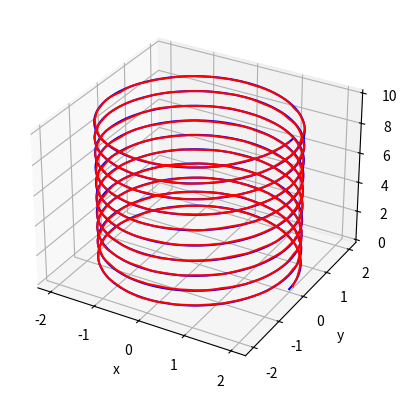

Source code (Python):
import numpy as np
import math

class KF():

    def __init__(self,N_state,N_meas,N_deriv,dt):
        self.N_state = N_state # Number of state variables
        self.N_meas = N_meas # Number of measured variables
        self.N_deriv = N_deriv # Order of derivatives
        self.dt = dt # delta time step
        self.construct_matrices()

    def construct_matrices(self):
        self.F = np.zeros((self.N_state*self.N_deriv,self.N_state*self.N_deriv))
        np.fill_diagonal(self.F,1.0)
        for n in range(1,self.N_deriv):
            np.fill_diagonal(self.F[(self.N_state*n):,:((self.N_deriv-n)*self.N_state)],np.power(self.dt,n)/(math.factorial(n)*1.0))
        self.H = np.zeros((self.N_meas,self.N_state*self.N_deriv))
        # Assuming that the state and not its derivatives are being measured
        np.fill_diagonal(self.H[:,(self.N_state*(self.N_deriv-1)):],1.0)
        self.Q = np.eye(self.N_state*self.N_deriv,self.N_state*self.N_deriv)
        self.R = np.eye(self.N_meas)

    def filter_data(self,Y_in,x_init,Q_vec):
        try:
            self.y = Y_in
            self.N_samples = Y_in.shape[1]
        except:
            self.N_samples = Y_in.shape[0]
            self.y = np.zeros((1,self.N_samples))
            self.y[0,:] = Y_in
        self.x_init = x_init
        self.Q_vec = Q_vec
        np.fill_diagonal(self.Q,Q_vec)
        # Forward filter step
        self.filter()
        # Return filtered data
        return self.x_s

    def forward_step(self,ind):
        self.x = np.dot(self.F,self.x)
        self.P = np.dot(self.F,np.dot(self.P,np.transpose(self.F)))+self.Q
        self.x_min[:,ind] = self.x
        self.P_min[:,:,ind] = self.P
        K = np.transpose(np.linalg.solve(np.transpose(np.dot(self.H,np.dot(self.P,np.transpose(self.H)))+self.R),np.transpose(np.dot(self.P,np.transpose(self.H)))))
        self.x = self.x+np.dot(K,self.y[:,ind]-np.dot(self.H,self.x))
        self.P = np.dot(np.eye(self.N_state*self.N_deriv)-np.dot(K,self.H),self.P)
        self.x_plus[:,ind] = self.x
        self.P_plus[:,:,ind] = self.P

    def backward_step(self,ind):
        if ind==(self.N_samples-1):
            self.x_s[:,ind] = self.x_plus[:,ind]
            self.P_s[:,:,ind] = self.P_plus[:,:,ind]
        else:
            A = np.transpose(np.linalg.solve(np.transpose(self.P_min[:,:,ind+1]),np.transpose(np.dot(self.P_plus[:,:,ind],np.transpose(self.F)))))
            self.x_s[:,ind] = self.x_plus[:,ind]+np.dot(A,self.x_s[:,ind+1]-self.x_min[:,ind+1])
            self.P_s[:,:,ind] = self.P_plus[:,:,ind]+np.dot(A,np.dot(self.P_s[:,:,ind+1]-self.P_min[:,:,ind+1],np.transpose(A)))

    def filter(self):
        self.x = self.x_init
        self.P = np.eye(self.N_state*self.N_deriv)
        self.x_min = np.zeros((self.N_state*self.N_deriv,self.N_samples))
        self.P_min = np.zeros((self.N_state*self.N_deriv,self.N_state*self.N_deriv,self.N_samples))
        self.x_plus = np.zeros((self.N_state*self.N_deriv,self.N_samples))
        self.P_plus = np.zeros((self.N_state*self.N_deriv,self.N_state*self.N_deriv,self.N_samples))
        # Iterate over samples and do the forward smoothing:
        for i in range(self.N_samples):
            self.forward_step(i)
        self.x_s = np.zeros((self.N_state*self.N_deriv,self.N_samples))
        self.P_s = np.zeros((self.N_state*self.N_deriv,self.N_state*self.N_deriv,self.N_samples))
        for j in range(self.N_samples-1,-1,-1):
            self.backward_step(j)
        # Finished

# -------------------------------------------------------------------------------------------------------------------

if __name__ == '__main__':

    # Create Noisy Dataset:

    dt = 0.001
    t_vec = np.arange(0.0,10.0,dt)
    N_samples = t_vec.shape[0]
    print(N_samples)
    x_func = 2.0*np.cos(2*np.pi*t_vec)
    y_func = 2.0*np.sin(2*np.pi*t_vec)
    z_func = t_vec

    x_raw = x_func+0.05*np.random.randn(N_samples)
    y_raw = y_func+0.05*np.random.randn(N_samples)
    z_raw = z_func+0.05*np.random.randn(N_samples)

    # Filter data
    Y_raw = np.vstack((x_raw,y_raw,z_raw))

    K_filter = KF(3,3,3,dt)
    x_init = np.array([0.0,0.0,0.0,0.0,0.0,0.0,2.0,0.0,0.0])
    #q_vec = np.array([dt**2, dt**2, dt**2, 1.0, 1.0, 1.0, 1.0/dt**2, 1.0/dt**2, 1.0/dt**2])
    q_vec = 0.01*np.array([dt**2, dt**2, dt**2, dt, dt, dt, 1.0, 1.0, 1.0])
    X_smooth = K_filter.filter_data(Y_raw,x_init,q_vec)

    print(X_smooth.shape)

    import matplotlib.pyplot as plt
    from mpl_toolkits.mplot3d import Axes3D
    fig = plt.figure()
    ax = fig.add_subplot(111, projection='3d')

    # plot 3D
    ax.plot3D(x_func,y_func,z_func, 'b')
    #ax.scatter(x_raw,y_raw,z_raw, '.')
    #ax.scatter(Y_raw[0,:],Y_raw[1,:],Y_raw[2,:],'.')
    ax.plot3D(X_smooth[6,:],X_smooth[7,:],X_smooth[8,:],'r')

    #ax.set_xlim([-3.0,3.0])
    #ax.set_ylim([-3.0,3.0])
    #ax.set_zlim([-3.0,3.0])

    ax.set_xlabel('x')
    ax.set_ylabel('y')
    ax.set_zlabel('z')

    plt.show()
